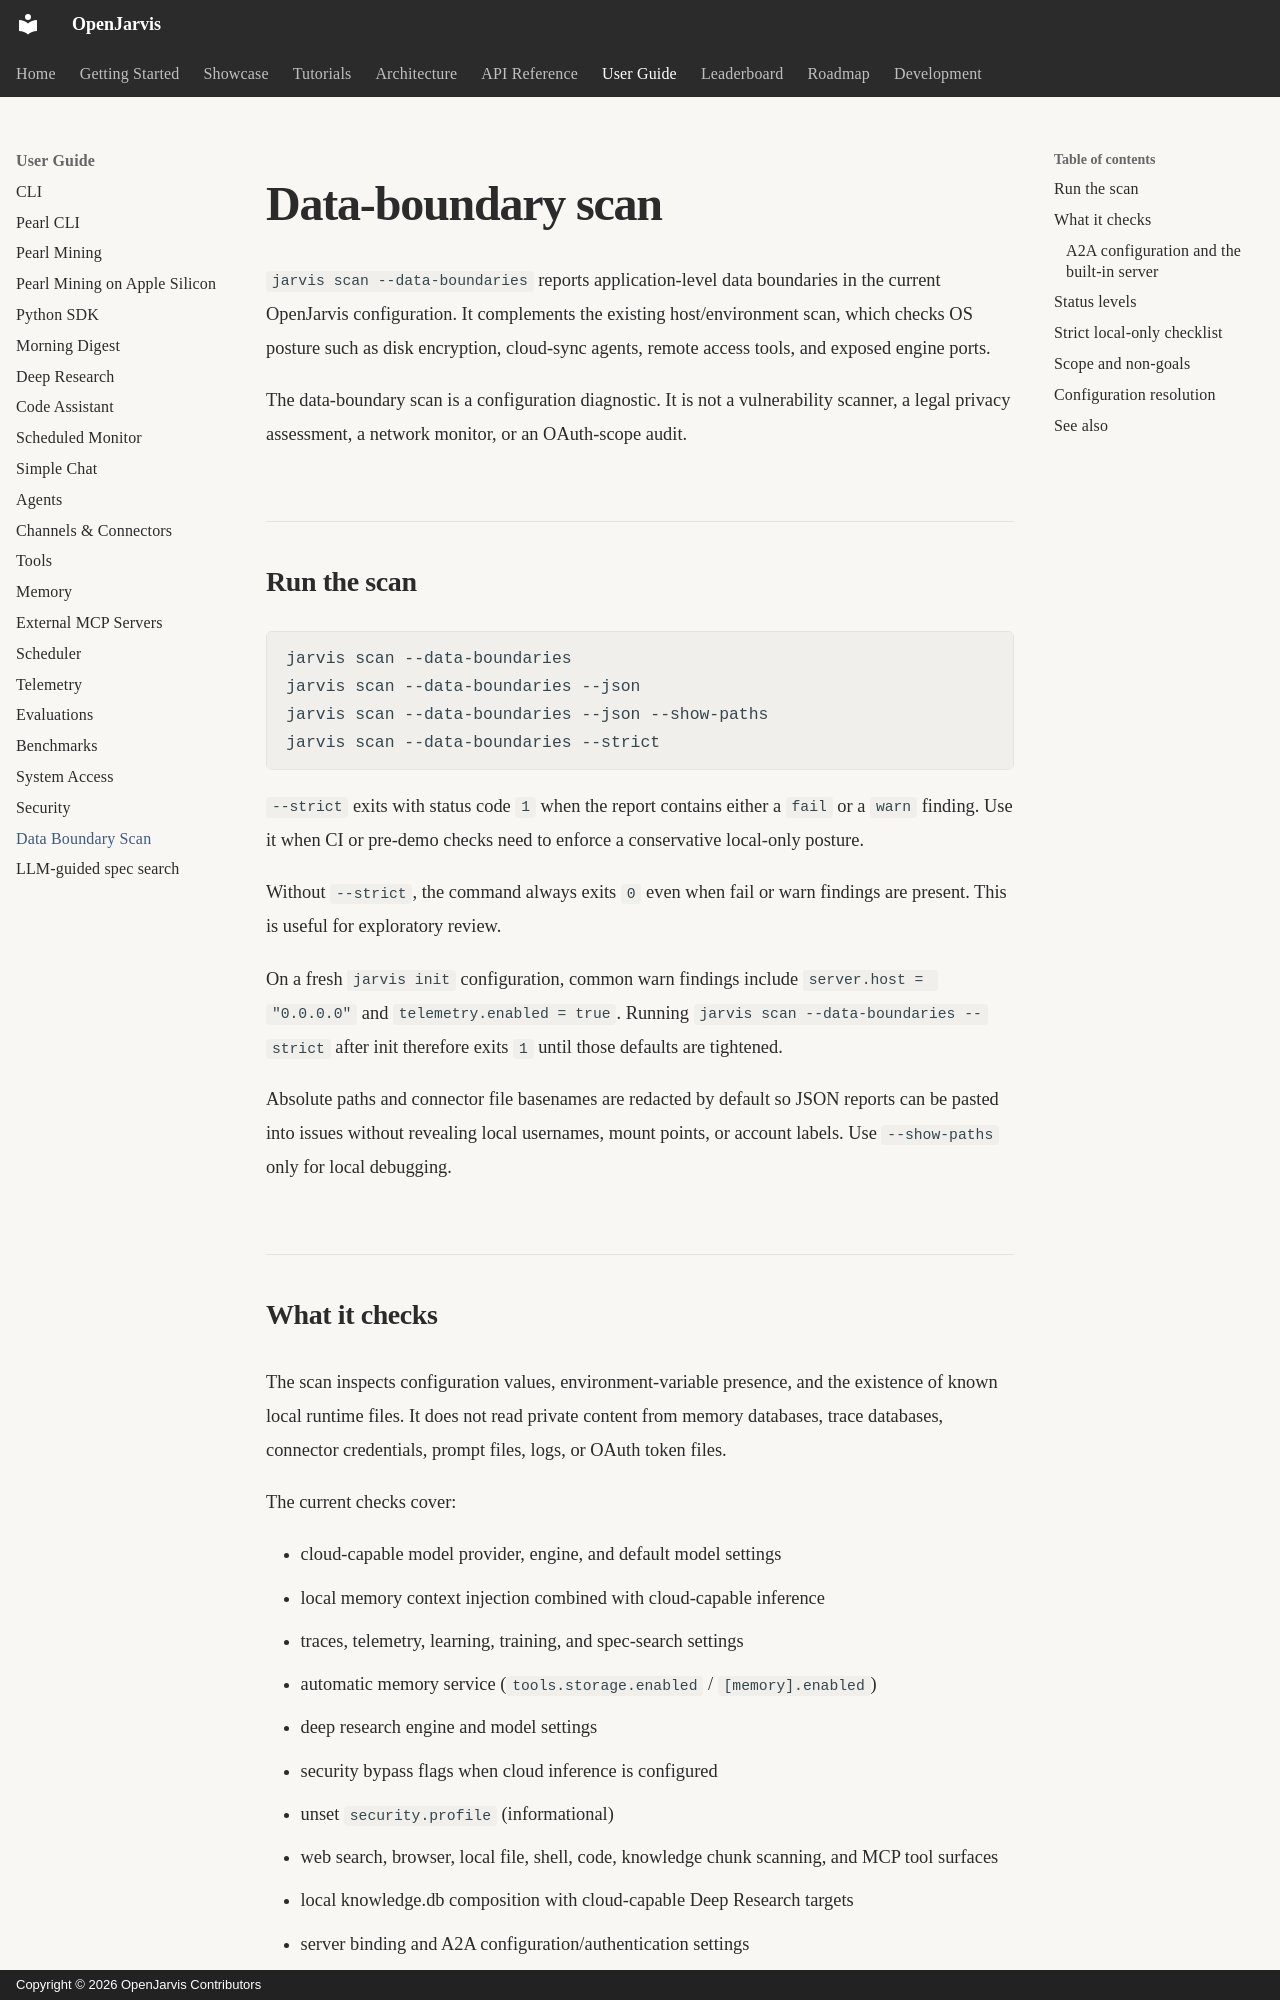

repository: islamawan297-bit/openjarvis-main · page: user-guide/data-boundary-scan/index.html · generator: mkdocs · copyright: Copyright © 2026 OpenJarvis Contributors

# Data-boundary scan

`jarvis scan --data-boundaries` reports application-level data boundaries in the
current OpenJarvis configuration. It complements the existing host/environment
scan, which checks OS posture such as disk encryption, cloud-sync agents, remote
access tools, and exposed engine ports.

The data-boundary scan is a configuration diagnostic. It is not a vulnerability
scanner, a legal privacy assessment, a network monitor, or an OAuth-scope audit.

## Run the scan

```bash
jarvis scan --data-boundaries
jarvis scan --data-boundaries --json
jarvis scan --data-boundaries --json --show-paths
jarvis scan --data-boundaries --strict
```

`--strict` exits with status code `1` when the report contains either a `fail`
or a `warn` finding. Use it when CI or pre-demo checks need to enforce a
conservative local-only posture.

Without `--strict`, the command always exits `0` even when fail or warn findings
are present. This is useful for exploratory review.

On a fresh `jarvis init` configuration, common warn findings include
`server.host = "0.0.0.0"` and `telemetry.enabled = true`. Running
`jarvis scan --data-boundaries --strict` after init therefore exits `1` until
those defaults are tightened.

Absolute paths and connector file basenames are redacted by default so JSON
reports can be pasted into issues without revealing local usernames, mount
points, or account labels. Use `--show-paths` only for local debugging.
